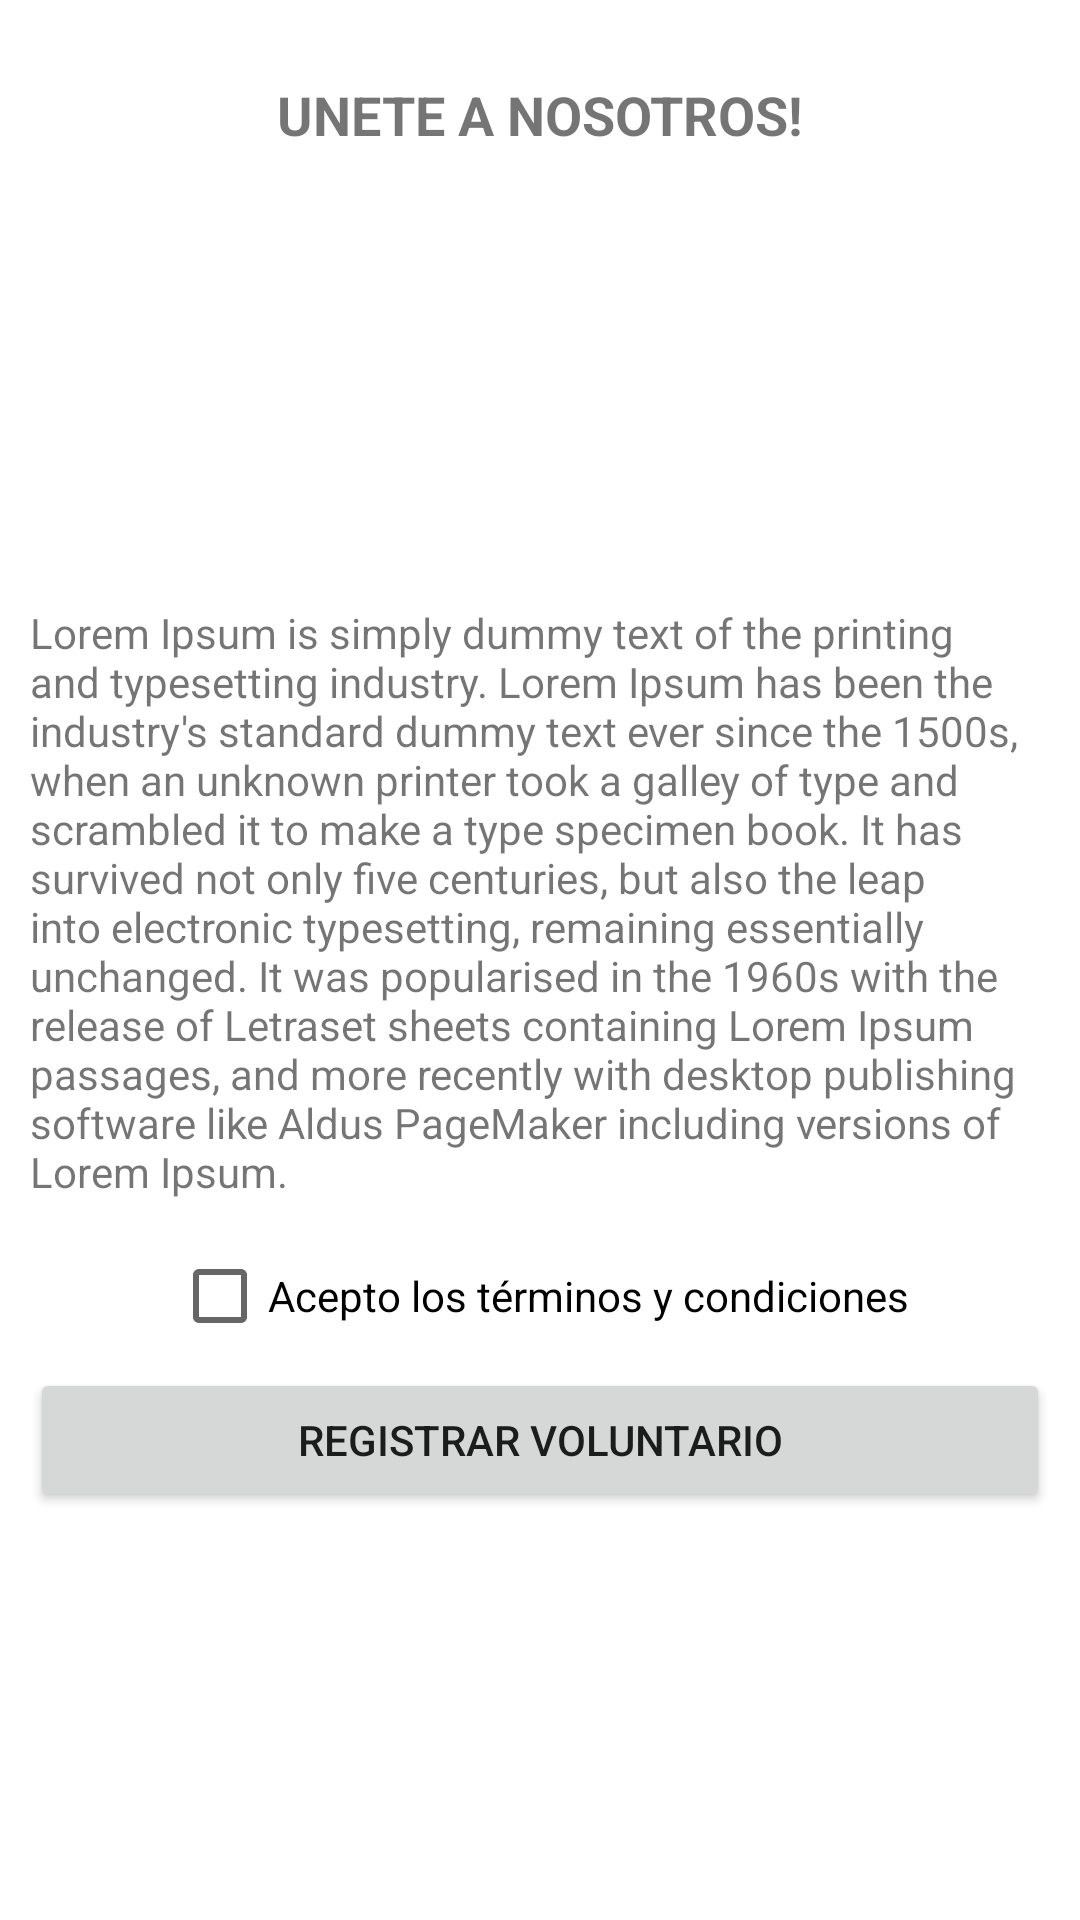

Reconstruct the res/layout file that produces this screen, plus the resources it refers to.
<!-- AndroidManifest.xml: application theme Theme.AppKEA2Patitas -->
<!-- res/layout/fragment_registrar_voluntario.xml -->
<?xml version="1.0" encoding="utf-8"?>
<androidx.constraintlayout.widget.ConstraintLayout xmlns:android="http://schemas.android.com/apk/res/android"
    xmlns:app="http://schemas.android.com/apk/res-auto"
    xmlns:tools="http://schemas.android.com/tools"
    android:layout_width="match_parent"
    android:layout_height="match_parent"
    android:padding="10dp"
    tools:context=".ui.RegistrarVoluntarioFragment">


    <TextView
        android:id="@+id/tvvoluntario"
        android:layout_width="wrap_content"
        android:layout_height="wrap_content"
        android:layout_marginTop="16dp"
        android:text="@string/valtitulovoluntario"
        android:textSize="18sp"
        android:textStyle="bold"
        app:layout_constraintEnd_toEndOf="parent"
        app:layout_constraintStart_toStartOf="parent"
        app:layout_constraintTop_toTopOf="parent" />

    <ImageView
        android:id="@+id/imageView5"
        android:layout_width="133dp"
        android:layout_height="135dp"
        android:layout_marginTop="8dp"
        android:src="@drawable/ic_mascota"
        app:layout_constraintEnd_toEndOf="parent"
        app:layout_constraintStart_toStartOf="parent"
        app:layout_constraintTop_toBottomOf="@+id/tvvoluntario" />

    <TextView
        android:id="@+id/tvtextovoluntario"
        android:layout_width="0dp"
        android:layout_height="wrap_content"
        android:layout_marginTop="8dp"
        android:text="@string/valterminos"
        app:layout_constraintEnd_toEndOf="parent"
        app:layout_constraintStart_toStartOf="parent"
        app:layout_constraintTop_toBottomOf="@+id/imageView5" />

    <CheckBox
        android:id="@+id/cbaceptarterminos"
        android:layout_width="wrap_content"
        android:layout_height="wrap_content"
        android:layout_marginTop="8dp"
        android:text="@string/valcbaceptarterminos"
        app:layout_constraintEnd_toEndOf="parent"
        app:layout_constraintStart_toStartOf="parent"
        app:layout_constraintTop_toBottomOf="@+id/tvtextovoluntario" />

    <Button
        android:id="@+id/btnregistrarvoluntario"
        android:layout_width="0dp"
        android:layout_height="wrap_content"
        android:text="@string/valbtnregistrarvoluntario"
        app:layout_constraintEnd_toEndOf="parent"
        app:layout_constraintStart_toStartOf="parent"
        app:layout_constraintTop_toBottomOf="@+id/cbaceptarterminos" />
</androidx.constraintlayout.widget.ConstraintLayout>
<!-- resources referenced by this layout -->
<resources>
  <string name="valbtnregistrarvoluntario">REGISTRAR VOLUNTARIO</string>
  <string name="valcbaceptarterminos">Acepto los términos y condiciones</string>
  <string name="valterminos">Lorem Ipsum is simply dummy text of the printing and typesetting industry. Lorem Ipsum has been the industry\'s standard dummy text ever since the 1500s, when an unknown printer took a galley of type and scrambled it to make a type specimen book. It has survived not only five centuries, but also the leap into electronic typesetting, remaining essentially unchanged. It was popularised in the 1960s with the release of Letraset sheets containing Lorem Ipsum passages, and more recently with desktop publishing software like Aldus PageMaker including versions of Lorem Ipsum.</string>
  <string name="valtitulovoluntario">UNETE A NOSOTROS!</string>
  <style name="Theme.AppKEA2Patitas" parent="Theme.MaterialComponents.DayNight.NoActionBar">
          
          <item name="colorPrimary">@color/purple_500</item>
          <item name="colorPrimaryVariant">@color/purple_700</item>
          <item name="colorOnPrimary">@color/white</item>
          
          <item name="colorSecondary">@color/teal_200</item>
          <item name="colorSecondaryVariant">@color/teal_700</item>
          <item name="colorOnSecondary">@color/black</item>
          
          <item name="android:statusBarColor" tools:targetApi="l">?attr/colorPrimaryVariant</item>
          
      </style>
  <!-- not gathered from this repository: default colours our renderer supplied (Android Studio template values) -->
  <color name="purple_500">#FF6200EE</color>
  <color name="purple_700">#FF3700B3</color>
  <color name="teal_200">#FF03DAC5</color>
  <color name="teal_700">#FF018786</color>
  <color name="black">#FF000000</color>
  <color name="white">#FFFFFFFF</color>
</resources>
